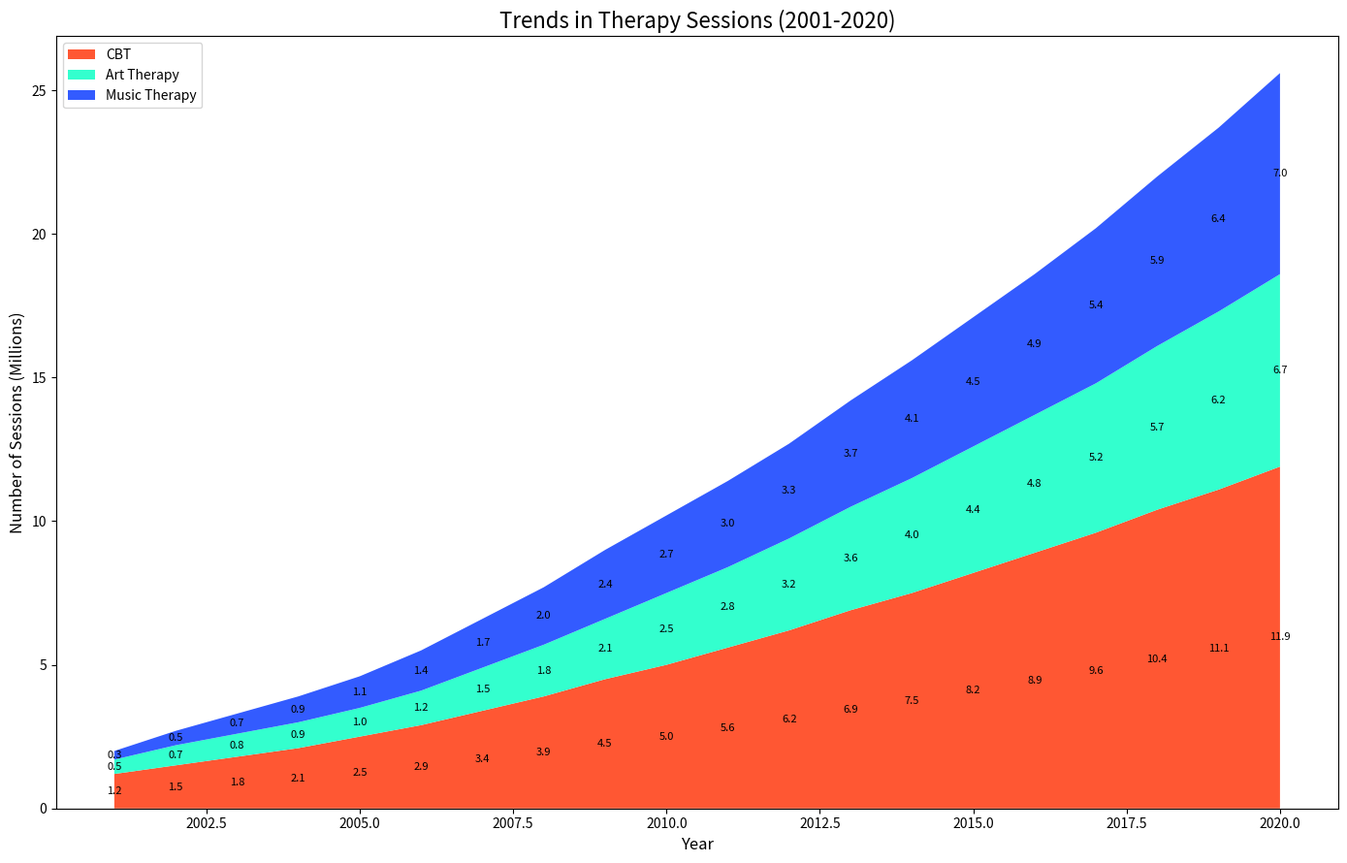

This figure's Python source:

import matplotlib.pyplot as plt

# Data
years = list(range(2001, 2021))
cbt = [1.2, 1.5, 1.8, 2.1, 2.5, 2.9, 3.4, 3.9, 4.5, 5.0, 5.6, 6.2, 6.9, 7.5, 8.2, 8.9, 9.6, 10.4, 11.1, 11.9]
art_therapy = [0.5, 0.7, 0.8, 0.9, 1.0, 1.2, 1.5, 1.8, 2.1, 2.5, 2.8, 3.2, 3.6, 4.0, 4.4, 4.8, 5.2, 5.7, 6.2, 6.7]
music_therapy = [0.3, 0.5, 0.7, 0.9, 1.1, 1.4, 1.7, 2.0, 2.4, 2.7, 3.0, 3.3, 3.7, 4.1, 4.5, 4.9, 5.4, 5.9, 6.4, 7.0]

# Plotting the stacked area chart
plt.figure(figsize=(14, 9))  # Change the size of the chart (width, height)
plt.stackplot(years, cbt, art_therapy, music_therapy, colors=['#FF5733', '#33FFCE', '#335BFF'])

# Annotations
for year, cb, at, mt in zip(years, cbt, art_therapy, music_therapy):
    plt.text(year, cb/2, f"{cb}", va='center', ha='center', color='black', fontsize=8)
    plt.text(year, cb + at/2, f"{at}", va='center', ha='center', color='black', fontsize=8)
    plt.text(year, cb + at + mt/2, f"{mt}", va='center', ha='center', color='black', fontsize=8)

# Titles and labels
plt.title('Trends in Therapy Sessions (2001-2020)', fontsize=16, loc='center')
plt.xlabel('Year', fontsize=12)
plt.ylabel('Number of Sessions (Millions)', fontsize=12)

# Customize the legend
plt.legend(['CBT', 'Art Therapy', 'Music Therapy'], loc='upper left')

# Show the plot
plt.tight_layout()
plt.show()
